Image classification data set "Alzheimer_s Dataset" (Asik007/BME240_ML on GitHub). Class labels (4): mild demented, moderate demented, non demented, very mild demented.

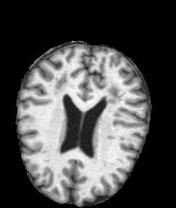
Label: non demented

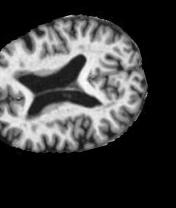
Label: very mild demented

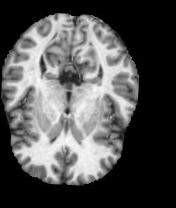
Label: non demented

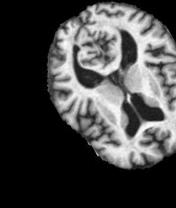
Label: very mild demented

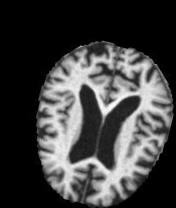
Label: moderate demented

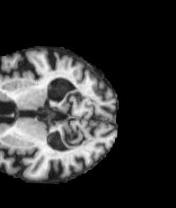
Label: mild demented
